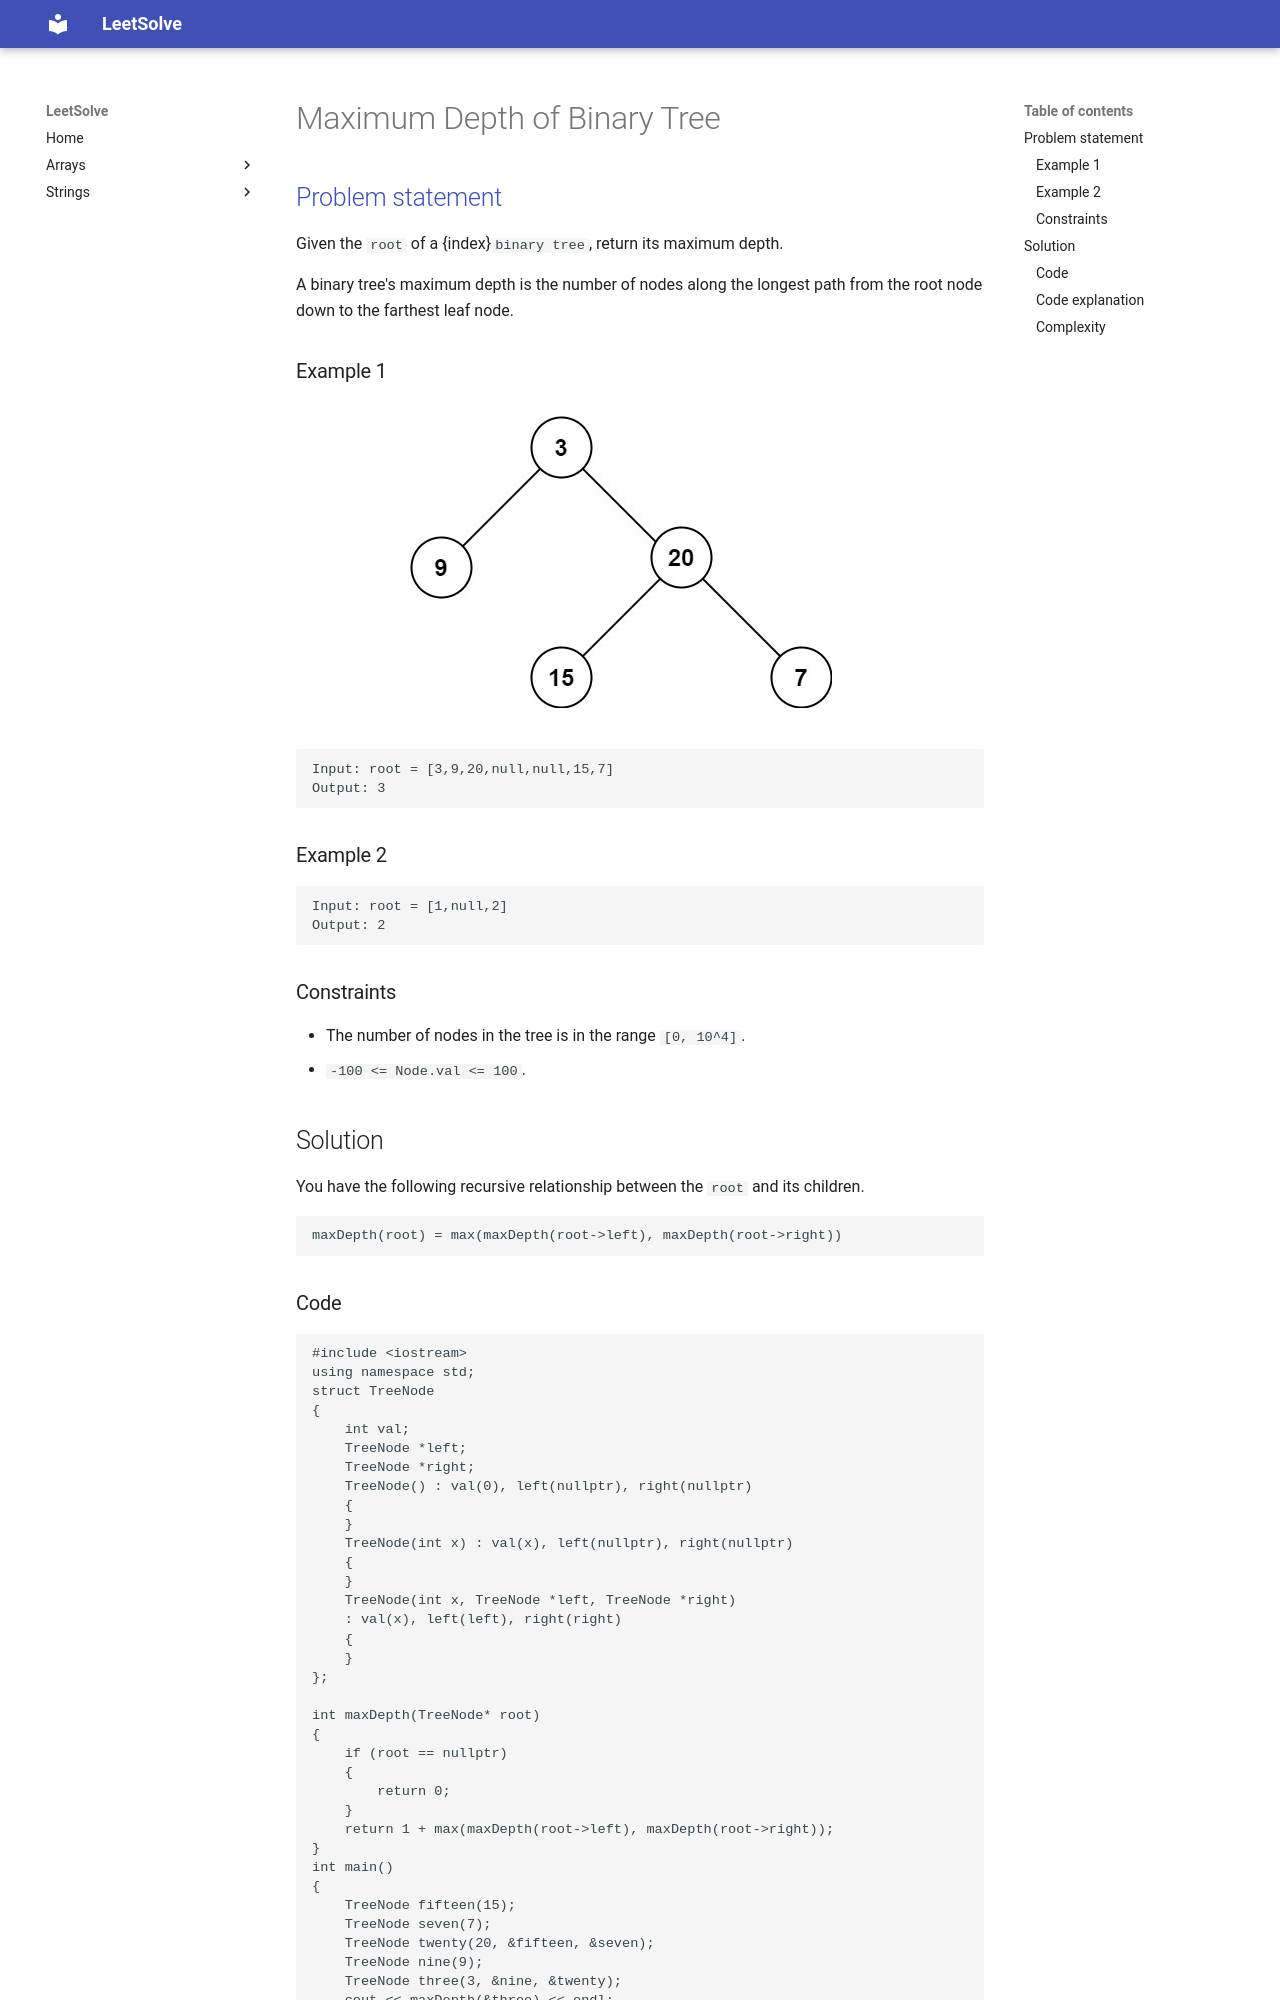

repository: ntnhut/LeetSolve · page: source/Binary_Tree/104_Maximum_Depth_of_Binary_Tree/index.html · generator: mkdocs

# Maximum Depth of Binary Tree

## [Problem statement](https://leetcode.com/problems/maximum-depth-of-binary-tree/)

Given the `root` of a {index}`binary tree`, return its maximum depth.

A binary tree's maximum depth is the number of nodes along the longest path from the root node down to the farthest leaf node.

### Example 1
![Example 1](104_Maximum_Depth_of_Binary_Tree.jpg)
```text
Input: root = [3,9,20,null,null,15,7]
Output: 3
```
### Example 2
```text
Input: root = [1,null,2]
Output: 2
``` 

### Constraints

* The number of nodes in the tree is in the range `[0, 10^4]`.
* `-100 <= Node.val <= 100`.

## Solution
You have the following recursive relationship between the `root` and its children.

```text
maxDepth(root) = max(maxDepth(root->left), maxDepth(root->right))
```

### Code

```cpp
#include <iostream>
using namespace std;
struct TreeNode 
{
    int val;
    TreeNode *left;
    TreeNode *right;
    TreeNode() : val(0), left(nullptr), right(nullptr) 
    {        
    }
    TreeNode(int x) : val(x), left(nullptr), right(nullptr) 
    {        
    }
    TreeNode(int x, TreeNode *left, TreeNode *right)
    : val(x), left(left), right(right) 
    {        
    }
};

int maxDepth(TreeNode* root) 
{
    if (root == nullptr) 
    {
        return 0;
    }
    return 1 + max(maxDepth(root->left), maxDepth(root->right));
}
int main() 
{
    TreeNode fifteen(15);
    TreeNode seven(7);
    TreeNode twenty(20, &fifteen, &seven);
    TreeNode nine(9);
    TreeNode three(3, &nine, &twenty);
    cout << maxDepth(&three) << endl;
    TreeNode two(2);
    TreeNode one(1, nullptr, &two);
    cout << maxDepth(&one) << endl;
}
```
```text
Output:
3
2
```
